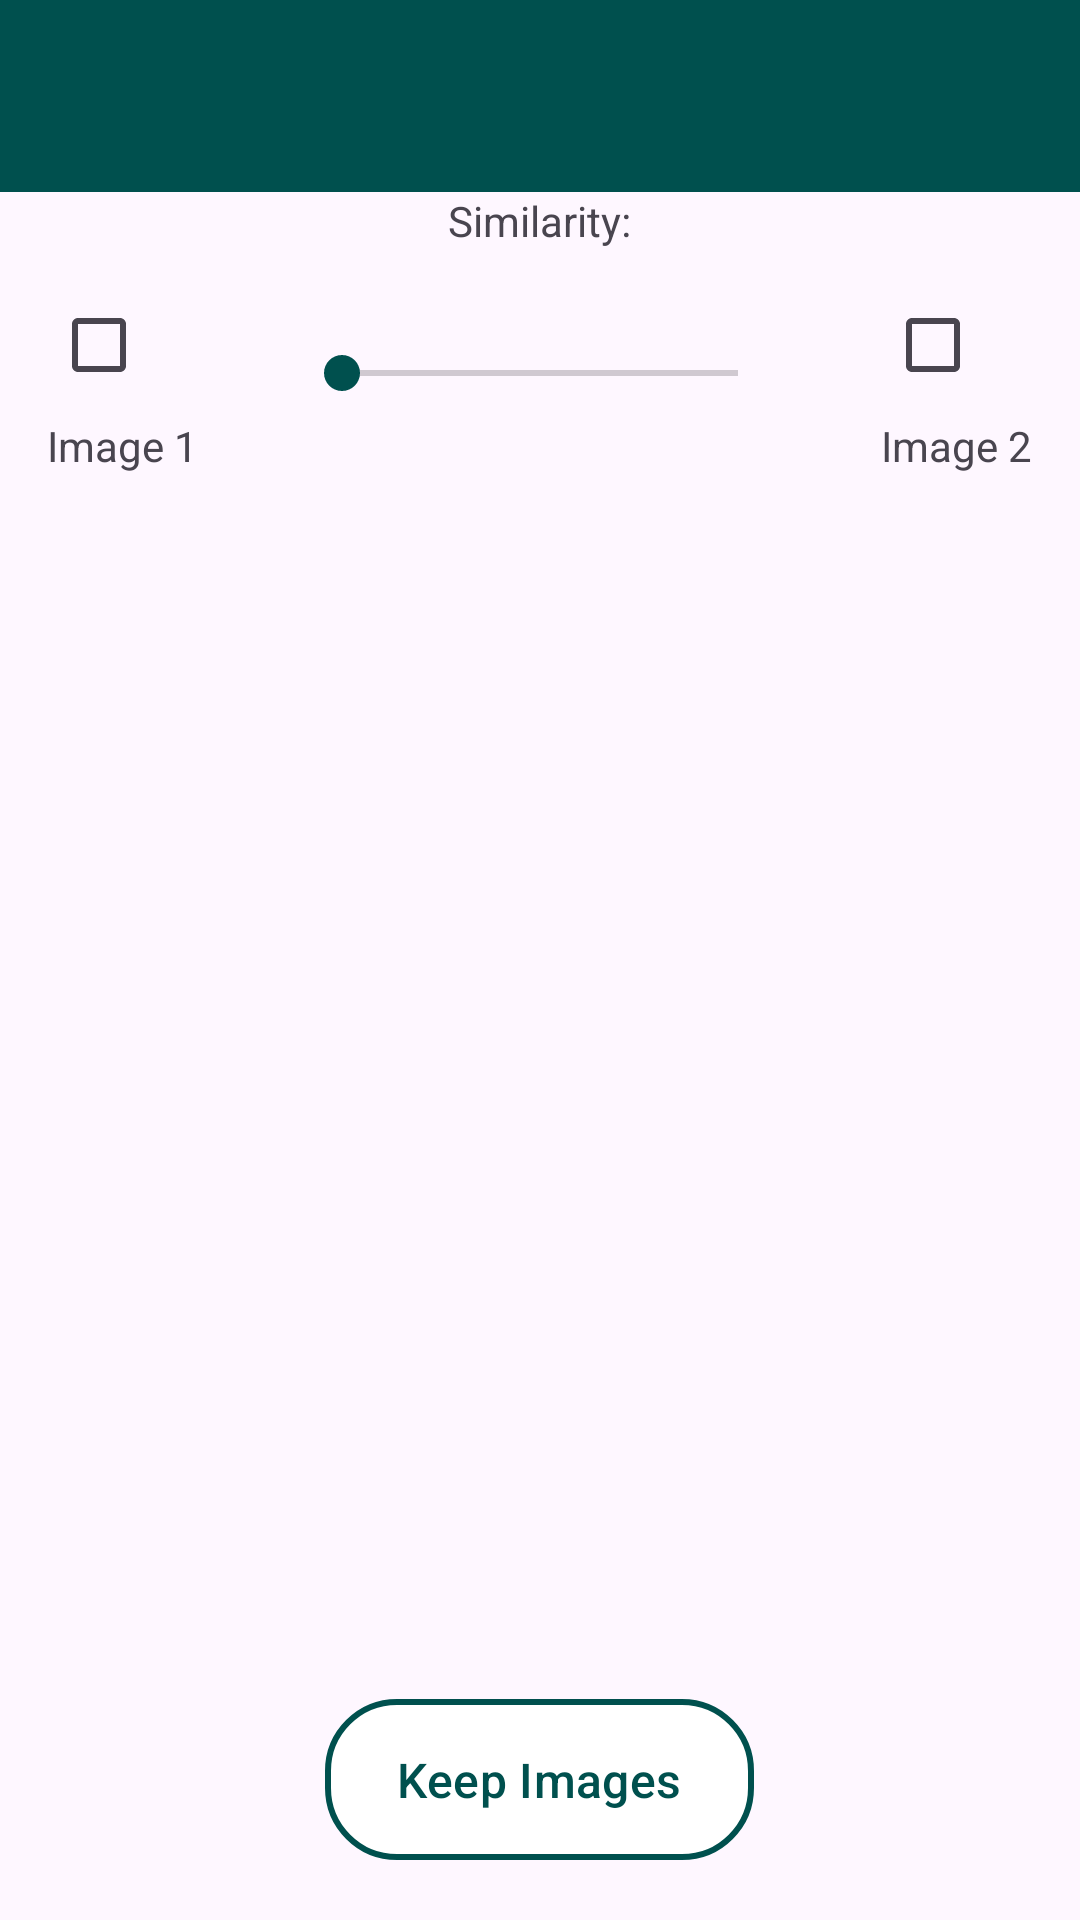

Write the Android layout XML for this screen, with the resource values it uses.
<!-- AndroidManifest.xml: application theme Theme.SimilarImageFinder -->
<!-- res/layout/activity_compare.xml -->
<?xml version="1.0" encoding="utf-8"?>
<androidx.coordinatorlayout.widget.CoordinatorLayout xmlns:android="http://schemas.android.com/apk/res/android"
    xmlns:app="http://schemas.android.com/apk/res-auto"
    android:layout_width="match_parent"
    android:layout_height="match_parent">

    <LinearLayout
        android:layout_width="match_parent"
        android:layout_height="match_parent"
        android:orientation="vertical">

        <com.google.android.material.appbar.MaterialToolbar
            android:id="@+id/topAppBar"
            android:layout_width="match_parent"
            android:layout_height="wrap_content"
            android:background="?attr/colorPrimary"
            app:titleTextColor="@android:color/white"
            app:navigationIcon="@drawable/ic_back"
            android:paddingTop="32dp"
            android:paddingBottom="16dp"
            app:popupTheme="@style/Theme.MaterialComponents.Light" />

        <LinearLayout
            android:layout_width="match_parent"
            android:layout_height="wrap_content"
            android:orientation="horizontal"
            android:gravity="center" >

            <TextView
                android:id="@+id/tvSimilarityValue"
                android:layout_width="wrap_content"
                android:layout_height="wrap_content"
                android:text="Similarity:" />

            <TextView
                android:id="@+id/tvThresholdValueComp"
                android:layout_width="wrap_content"
                android:layout_height="wrap_content" />
        </LinearLayout>

        
        <LinearLayout
            android:layout_width="match_parent"
            android:layout_height="wrap_content"
            android:orientation="horizontal"
            android:gravity="center"
            android:layout_marginTop="8dp"
            android:layout_marginBottom="8dp">

            
            <LinearLayout
                android:layout_width="0dp"
                android:layout_weight="1"
                android:layout_height="wrap_content"
                android:orientation="vertical"
                android:gravity="center_horizontal">

                <CheckBox
                    android:id="@+id/checkboxImage1"
                    android:layout_width="wrap_content"
                    android:layout_height="wrap_content" />

                <TextView
                    android:id="@+id/filenameImage1"
                    android:layout_width="wrap_content"
                    android:layout_height="wrap_content"
                    android:text="Image 1" />
            </LinearLayout>

            
            <SeekBar
                android:id="@+id/slider"
                android:layout_width="0dp"
                android:layout_weight="2"
                android:layout_height="wrap_content"
                android:layout_marginHorizontal="16dp" />

            
            <LinearLayout
                android:layout_width="0dp"
                android:layout_weight="1"
                android:layout_height="wrap_content"
                android:orientation="vertical"
                android:gravity="center_horizontal">

                <CheckBox
                    android:id="@+id/checkboxImage2"
                    android:layout_width="wrap_content"
                    android:layout_height="wrap_content" />

                <TextView
                    android:id="@+id/filenameImage2"
                    android:layout_width="wrap_content"
                    android:layout_height="wrap_content"
                    android:text="Image 2" />
            </LinearLayout>
        </LinearLayout>

        <FrameLayout
            android:layout_width="match_parent"
            android:layout_height="0dp"
            android:layout_weight="1">

            <ImageView
                android:id="@+id/imageViewBottom"
                android:layout_width="match_parent"
                android:layout_height="match_parent"
                android:scaleType="fitCenter" />

            <ImageView
                android:id="@+id/imageViewTop"
                android:layout_width="match_parent"
                android:layout_height="match_parent"
                android:scaleType="fitCenter"
                android:alpha="1.0" />

        </FrameLayout>

        <com.google.android.material.button.MaterialButton
            android:id="@+id/btnDeleteSelected"
            android:layout_width="wrap_content"
            android:layout_height="wrap_content"
            android:enabled="true"
            android:layout_margin="16dp"
            android:textSize="16dp"
            android:text="Keep Images"
            android:layout_gravity="center_horizontal"
            android:backgroundTint="?attr/colorTertiary"
            android:textColor="?attr/colorSecondary"
            app:cornerRadius="24dp"
            app:strokeColor="?attr/colorSecondary"
            app:strokeWidth="2dp"
            style="@style/Widget.Material3.Button"
            android:paddingBottom="16dp"
            android:paddingTop="16dp" />

    </LinearLayout>
</androidx.coordinatorlayout.widget.CoordinatorLayout>
<!-- resources referenced by this layout -->
<resources>
  <style name="Theme.SimilarImageFinder" parent="Theme.Material3.DayNight.NoActionBar">
          <item name="colorPrimary">@color/sif_primary</item>
          <item name="colorSecondary">@color/sif_secondary</item>
          <item name="colorTertiary">@color/button_background</item>
          <item name="android:statusBarColor">?attr/colorPrimary</item>
      </style>
  <color name="sif_primary">#00504e</color>
  <color name="sif_secondary">#00504e</color>
  <color name="button_background">#FFFFFF</color>
</resources>
